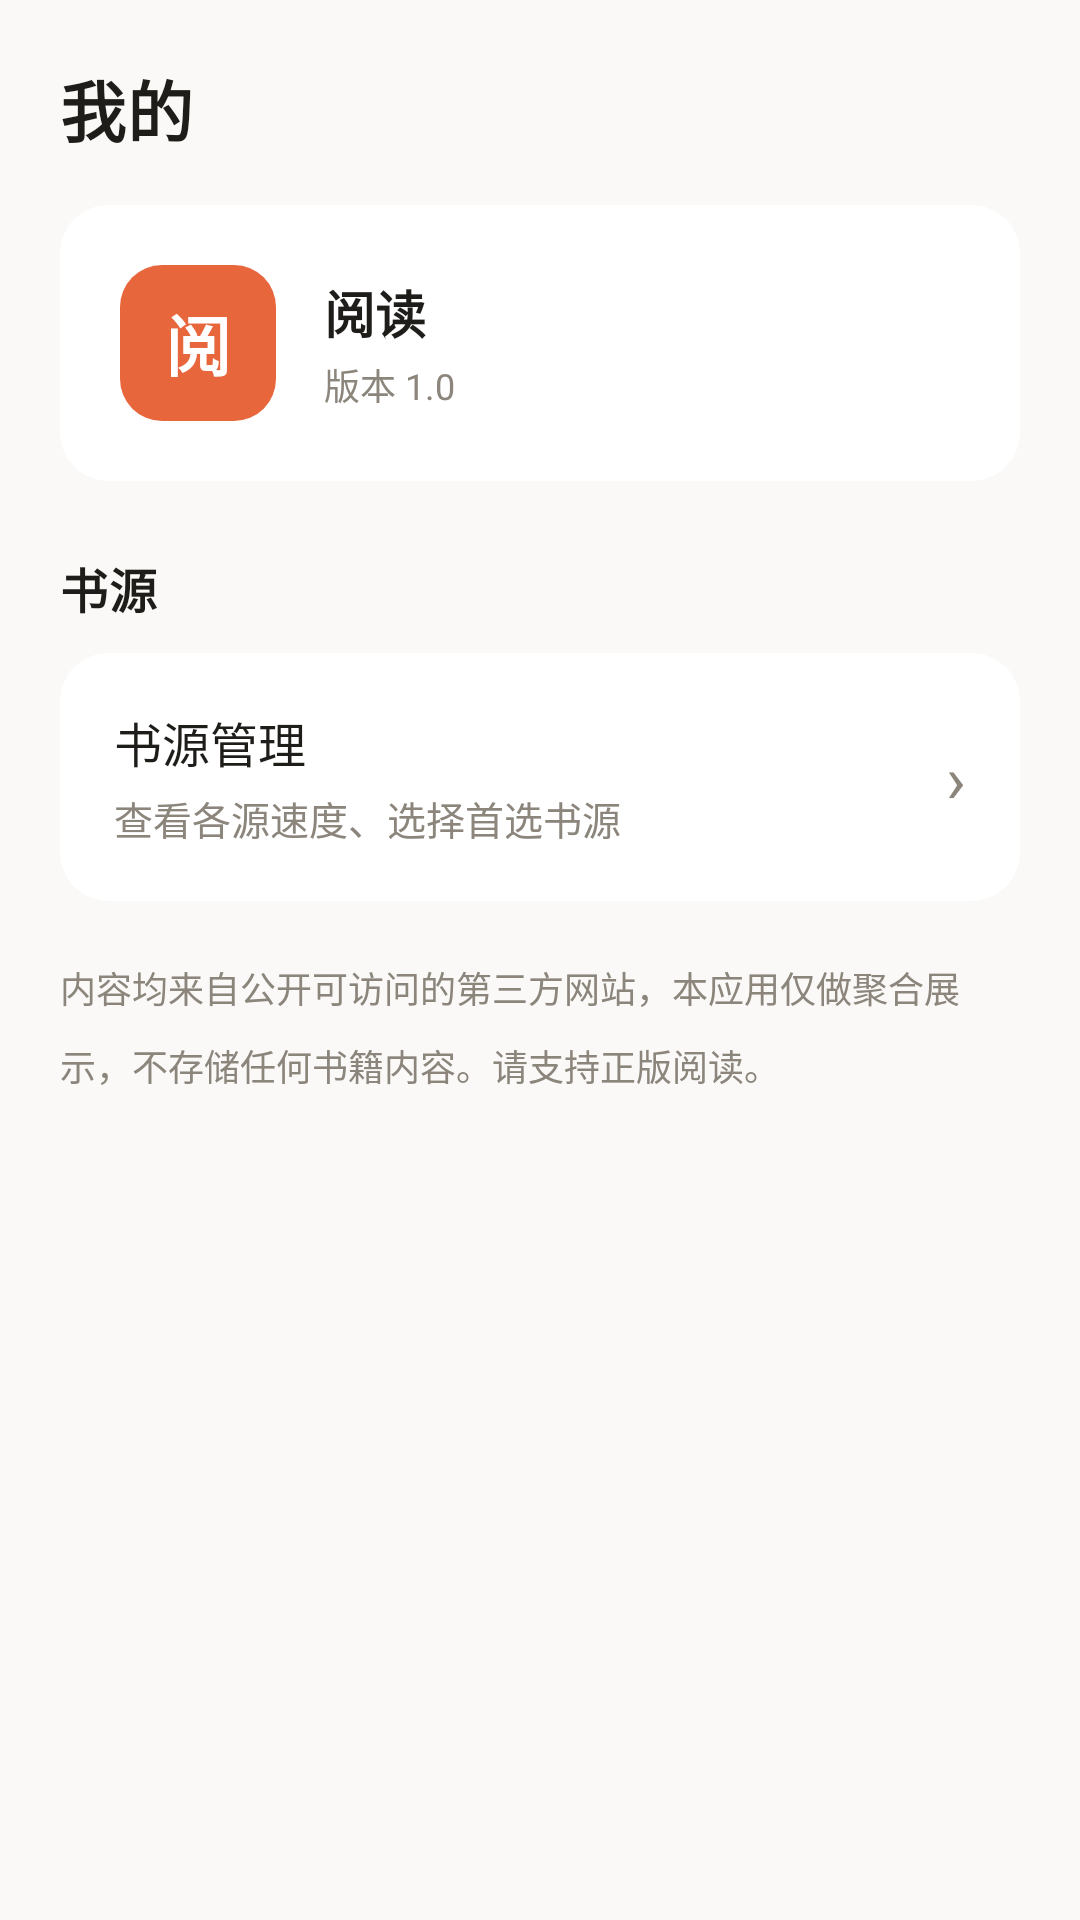

Produce the Android XML layout that renders to this screen, including the resource entries it uses.
<!-- AndroidManifest.xml: application theme Theme.Yuedu -->
<!-- res/layout/fragment_notifications.xml -->
<?xml version="1.0" encoding="utf-8"?>
<LinearLayout xmlns:android="http://schemas.android.com/apk/res/android"
    xmlns:app="http://schemas.android.com/apk/res-auto"
    xmlns:tools="http://schemas.android.com/tools"
    android:layout_width="match_parent"
    android:layout_height="match_parent"
    android:background="@color/app_bg"
    android:orientation="vertical"
    tools:context=".ui.notifications.NotificationsFragment">

    <TextView
        android:layout_width="match_parent"
        android:layout_height="wrap_content"
        android:paddingStart="20dp"
        android:paddingTop="20dp"
        android:paddingEnd="20dp"
        android:paddingBottom="16dp"
        android:text="@string/title_profile"
        android:textAppearance="@style/TextAppearance_Yuedu_Title" />

    <androidx.core.widget.NestedScrollView
        android:layout_width="match_parent"
        android:layout_height="0dp"
        android:layout_weight="1"
        android:clipToPadding="false"
        android:paddingStart="20dp"
        android:paddingEnd="20dp"
        android:paddingBottom="24dp">

        <LinearLayout
            android:layout_width="match_parent"
            android:layout_height="wrap_content"
            android:orientation="vertical">

            
            <androidx.cardview.widget.CardView
                android:layout_width="match_parent"
                android:layout_height="wrap_content"
                app:cardBackgroundColor="@color/app_surface"
                app:cardCornerRadius="16dp"
                app:cardElevation="0dp">

                <LinearLayout
                    android:layout_width="match_parent"
                    android:layout_height="wrap_content"
                    android:gravity="center_vertical"
                    android:orientation="horizontal"
                    android:padding="20dp">

                    <FrameLayout
                        android:layout_width="52dp"
                        android:layout_height="52dp"
                        android:background="@drawable/bg_app_logo">

                        <TextView
                            android:layout_width="match_parent"
                            android:layout_height="match_parent"
                            android:gravity="center"
                            android:text="阅"
                            android:textColor="@color/white"
                            android:textSize="22sp"
                            android:textStyle="bold" />
                    </FrameLayout>

                    <LinearLayout
                        android:layout_width="0dp"
                        android:layout_height="wrap_content"
                        android:layout_marginStart="16dp"
                        android:layout_weight="1"
                        android:orientation="vertical">

                        <TextView
                            android:layout_width="wrap_content"
                            android:layout_height="wrap_content"
                            android:text="@string/app_name"
                            android:textColor="@color/text_primary"
                            android:textSize="17sp"
                            android:textStyle="bold" />

                        <TextView
                            android:layout_width="wrap_content"
                            android:layout_height="wrap_content"
                            android:layout_marginTop="3dp"
                            android:text="版本 1.0"
                            android:textColor="@color/text_secondary"
                            android:textSize="12sp" />
                    </LinearLayout>
                </LinearLayout>
            </androidx.cardview.widget.CardView>

            
            <TextView
                android:layout_width="wrap_content"
                android:layout_height="wrap_content"
                android:layout_marginTop="24dp"
                android:layout_marginBottom="10dp"
                android:text="书源"
                android:textAppearance="@style/TextAppearance_Yuedu_Section" />

            <androidx.cardview.widget.CardView
                android:id="@+id/card_sources"
                android:layout_width="match_parent"
                android:layout_height="wrap_content"
                android:clickable="true"
                android:focusable="true"
                android:foreground="?attr/selectableItemBackground"
                app:cardBackgroundColor="@color/app_surface"
                app:cardCornerRadius="16dp"
                app:cardElevation="0dp">

                <LinearLayout
                    android:layout_width="match_parent"
                    android:layout_height="wrap_content"
                    android:gravity="center_vertical"
                    android:orientation="horizontal"
                    android:padding="18dp">

                    <LinearLayout
                        android:layout_width="0dp"
                        android:layout_height="wrap_content"
                        android:layout_weight="1"
                        android:orientation="vertical">

                        <TextView
                            android:layout_width="wrap_content"
                            android:layout_height="wrap_content"
                            android:text="书源管理"
                            android:textColor="@color/text_primary"
                            android:textSize="16sp" />

                        <TextView
                            android:id="@+id/text_sources_summary"
                            android:layout_width="wrap_content"
                            android:layout_height="wrap_content"
                            android:layout_marginTop="4dp"
                            android:text="查看各源速度、选择首选书源"
                            android:textColor="@color/text_secondary"
                            android:textSize="13sp" />
                    </LinearLayout>

                    <TextView
                        android:layout_width="wrap_content"
                        android:layout_height="wrap_content"
                        android:text="›"
                        android:textColor="@color/text_secondary"
                        android:textSize="22sp" />
                </LinearLayout>
            </androidx.cardview.widget.CardView>

            <TextView
                android:layout_width="match_parent"
                android:layout_height="wrap_content"
                android:layout_marginTop="20dp"
                android:lineSpacingMultiplier="1.5"
                android:text="内容均来自公开可访问的第三方网站，本应用仅做聚合展示，不存储任何书籍内容。请支持正版阅读。"
                android:textColor="@color/text_secondary"
                android:textSize="12sp" />
        </LinearLayout>
    </androidx.core.widget.NestedScrollView>

</LinearLayout>
<!-- resources referenced by this layout -->
<resources>
  <color name="app_bg">#FAF9F7</color>
  <color name="app_surface">#FFFFFF</color>
  <color name="text_primary">#1F1D1A</color>
  <color name="text_secondary">#8B857C</color>
  <color name="white">#FFFFFFFF</color>
  <!-- drawable bg_app_logo (drawable) -->
  <?xml version="1.0" encoding="utf-8"?>
  <shape xmlns:android="http://schemas.android.com/apk/res/android"
      android:shape="rectangle">
      <solid android:color="@color/orange_500" />
      <corners android:radius="14dp" />
  </shape>
  <string name="app_name">阅读</string>
  <string name="title_profile">我的</string>
  <style name="TextAppearance_Yuedu_Section" parent="TextAppearance.MaterialComponents.Subtitle1">
          <item name="android:textColor">@color/text_primary</item>
          <item name="android:textSize">16sp</item>
          <item name="android:textStyle">bold</item>
      </style>
  <style name="TextAppearance_Yuedu_Title" parent="TextAppearance.MaterialComponents.Headline6">
          <item name="android:textColor">@color/text_primary</item>
          <item name="android:textSize">22sp</item>
          <item name="android:textStyle">bold</item>
          <item name="android:letterSpacing">0.01</item>
      </style>
  <style name="Theme.Yuedu" parent="Theme.MaterialComponents.Light.NoActionBar">
          <item name="colorPrimary">@color/orange_500</item>
          <item name="colorPrimaryVariant">@color/orange_700</item>
          <item name="colorOnPrimary">@color/white</item>
          <item name="colorSecondary">@color/orange_300</item>
          <item name="colorSecondaryVariant">@color/orange_700</item>
          <item name="colorOnSecondary">@color/black</item>
  
          <item name="android:colorBackground">@color/app_bg</item>
          <item name="android:windowBackground">@color/app_bg</item>
          <item name="android:textColorPrimary">@color/text_primary</item>
          <item name="android:textColorSecondary">@color/text_secondary</item>
  
          <item name="android:statusBarColor">@color/app_bg</item>
          <item name="android:navigationBarColor">@color/app_surface</item>
          <item name="android:windowLightStatusBar">true</item>
          <item name="android:windowLightNavigationBar" tools:targetApi="27">true</item>
  
          <item name="materialButtonStyle">@style/Widget_Yuedu_Button</item>
      </style>
  <color name="orange_500">#E8663C</color>
  <color name="orange_700">#C74E28</color>
  <color name="orange_300">#F08A64</color>
  <color name="black">#FF000000</color>
  <style name="Widget_Yuedu_Button" parent="Widget.MaterialComponents.Button">
          <item name="cornerRadius">14dp</item>
          <item name="android:letterSpacing">0.03</item>
          <item name="android:textSize">14sp</item>
          <item name="android:insetTop">0dp</item>
          <item name="android:insetBottom">0dp</item>
          <item name="android:minHeight">46dp</item>
      </style>
</resources>
